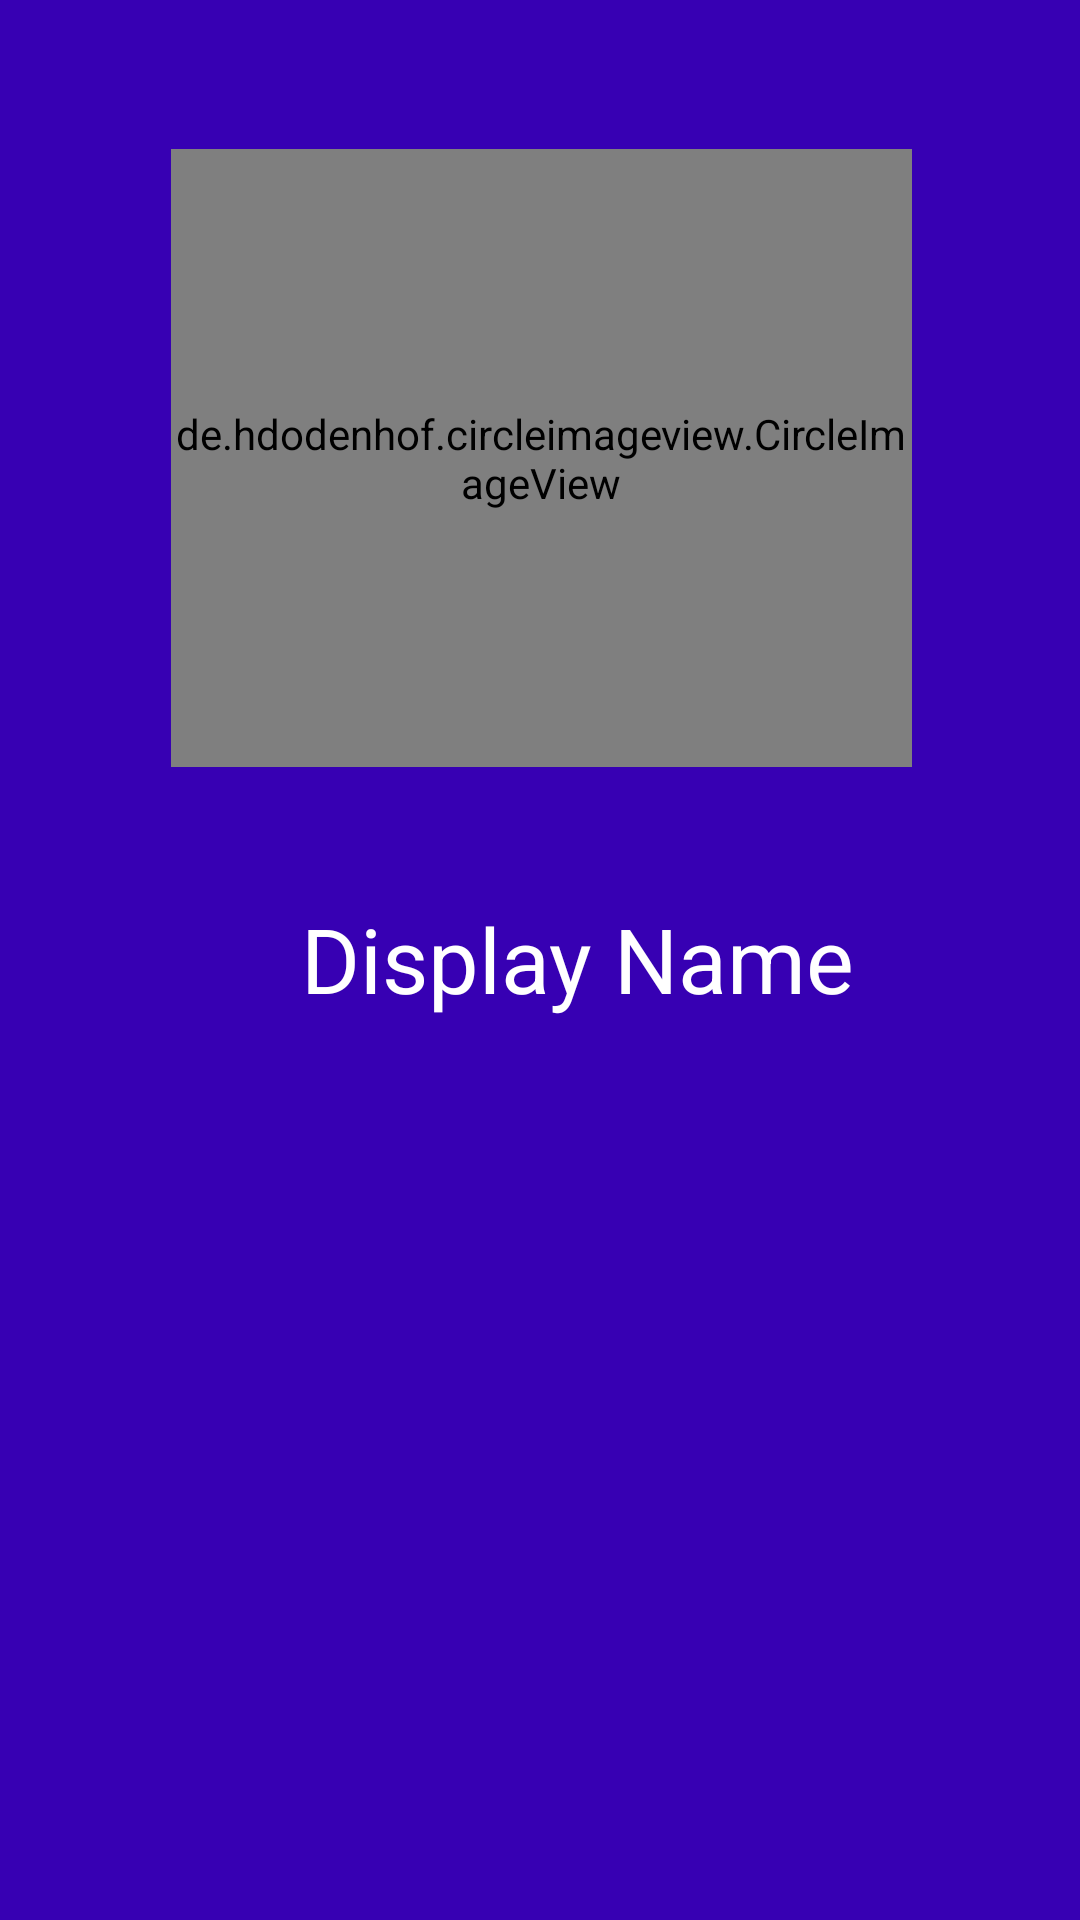

Produce the Android XML layout that renders to this screen, including the resource entries it uses.
<!-- AndroidManifest.xml: application theme AppTheme -->
<!-- res/layout/activity_profile.xml -->
<?xml version="1.0" encoding="utf-8"?>
<android.support.constraint.ConstraintLayout xmlns:android="http://schemas.android.com/apk/res/android"
    xmlns:app="http://schemas.android.com/apk/res-auto"
    xmlns:tools="http://schemas.android.com/tools"
    android:layout_width="match_parent"
    android:layout_height="match_parent"
    android:background="@color/colorPrimaryDark"
    tools:context="com.andhikasrimadeva.myapp.ProfileActivity">

    <de.hdodenhof.circleimageview.CircleImageView
        android:layout_width="247dp"
        android:layout_height="206dp"
        android:layout_marginBottom="8dp"
        android:layout_marginLeft="8dp"
        android:layout_marginRight="8dp"
        android:layout_marginTop="8dp"
        android:src="@android:color/background_light"
        app:layout_constraintBottom_toBottomOf="parent"
        app:layout_constraintHorizontal_bias="0.504"
        app:layout_constraintLeft_toLeftOf="parent"
        app:layout_constraintRight_toRightOf="parent"
        app:layout_constraintTop_toTopOf="parent"
        app:layout_constraintVertical_bias="0.1"
        android:id="@+id/profile_image" />

    <TextView
        android:id="@+id/display_name"
        android:layout_width="267dp"
        android:layout_height="226dp"
        android:layout_marginBottom="8dp"
        android:layout_marginTop="8dp"
        android:text="Display Name"
        android:textAlignment="center"
        android:textColor="@android:color/background_light"
        android:textSize="30sp"
        app:layout_constraintBottom_toBottomOf="parent"
        app:layout_constraintTop_toBottomOf="@+id/profile_image"
        app:layout_constraintVertical_bias="0.251"
        android:layout_marginLeft="59dp"
        app:layout_constraintLeft_toLeftOf="parent"
        android:layout_marginRight="8dp"
        app:layout_constraintRight_toRightOf="parent"
        app:layout_constraintHorizontal_bias="0.0" />

</android.support.constraint.ConstraintLayout>
<!-- resources referenced by this layout -->
<resources>
  <style name="AppTheme" parent="Theme.AppCompat.Light.DarkActionBar">
          
          <item name="colorPrimary">@color/colorPrimary</item>
          <item name="colorPrimaryDark">@color/colorPrimaryDark</item>
          <item name="colorAccent">@color/colorAccent</item>
      </style>
  <!-- not gathered from this repository: default colours our renderer supplied (Android Studio template values) -->
  <color name="colorPrimary">#FF6200EE</color>
  <color name="colorPrimaryDark">#FF3700B3</color>
  <color name="colorAccent">#FF03DAC5</color>
</resources>
